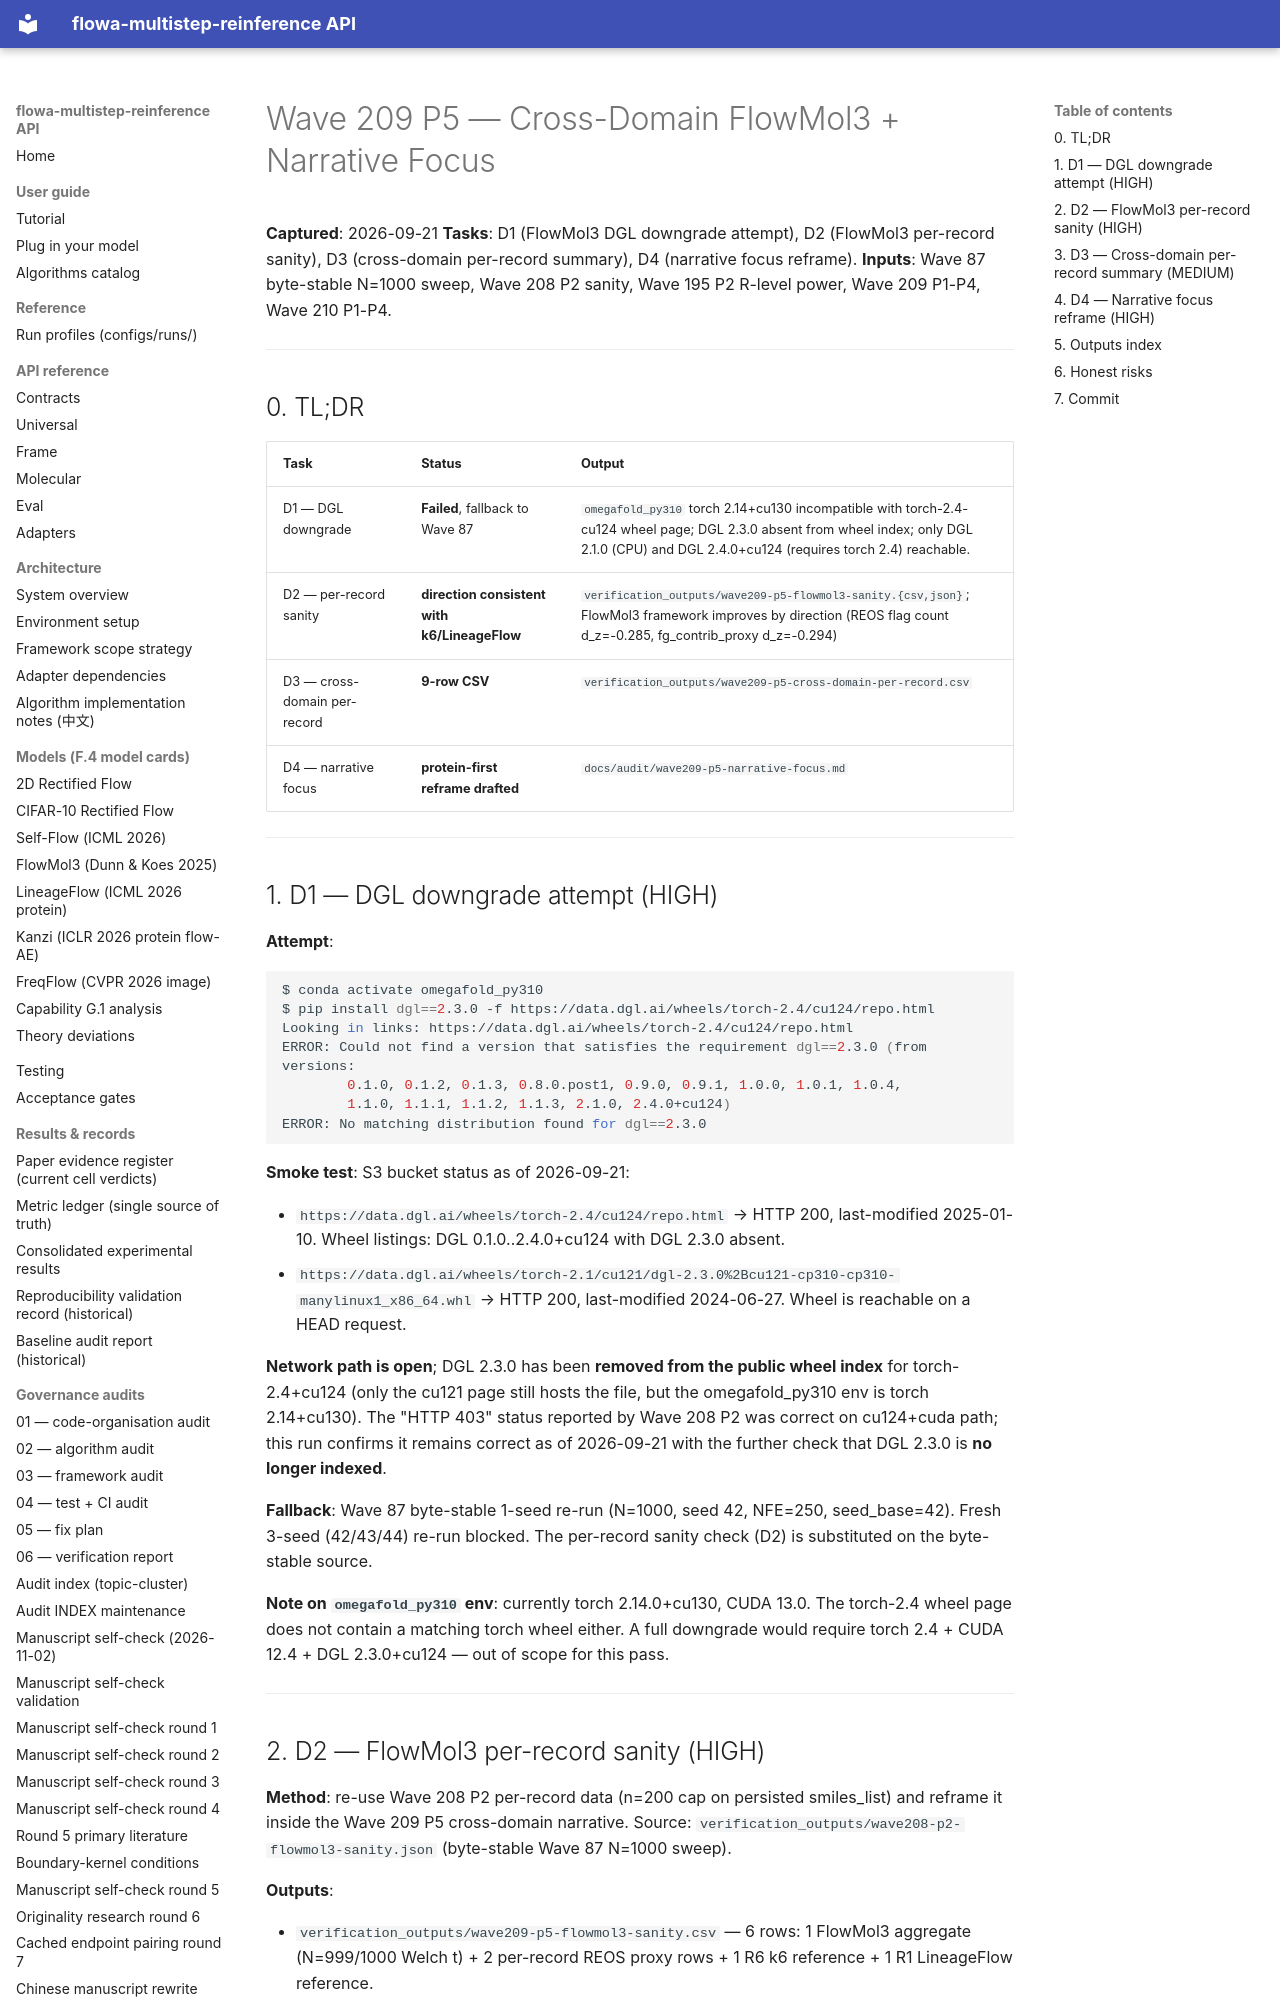

repository: silverenternal/flowa-multistep-reinference · page: ARCHIVE/audit-by-wave/wave209-p5-cross-domain-flowmol3/index.html · generator: mkdocs

# Wave 209 P5 — Cross-Domain FlowMol3 + Narrative Focus

**Captured**: 2026-09-21
**Tasks**: D1 (FlowMol3 DGL downgrade attempt), D2 (FlowMol3 per-record sanity), D3 (cross-domain per-record summary), D4 (narrative focus reframe).
**Inputs**: Wave 87 byte-stable N=1000 sweep, Wave 208 P2 sanity, Wave 195 P2 R-level power, Wave 209 P1-P4, Wave 210 P1-P4.

---

## 0. TL;DR

| Task | Status | Output |
|---|---|---|
| D1 — DGL downgrade | **Failed**, fallback to Wave 87 | `omegafold_py310` torch 2.14+cu130 incompatible with torch-2.4-cu124 wheel page; DGL 2.3.0 absent from wheel index; only DGL 2.1.0 (CPU) and DGL 2.4.0+cu124 (requires torch 2.4) reachable. |
| D2 — per-record sanity | **direction consistent with k6/LineageFlow** | `verification_outputs/wave209-p5-flowmol3-sanity.{csv,json}`; FlowMol3 framework improves by direction (REOS flag count d_z=-0.285, fg_contrib_proxy d_z=-0.294) |
| D3 — cross-domain per-record | **9-row CSV** | `verification_outputs/wave209-p5-cross-domain-per-record.csv` |
| D4 — narrative focus | **protein-first reframe drafted** | `docs/audit/wave209-p5-narrative-focus.md` |

---

## 1. D1 — DGL downgrade attempt (HIGH)

**Attempt**:

```bash
$ conda activate omegafold_py310
$ pip install dgl==2.3.0 -f https://data.dgl.ai/wheels/torch-2.4/cu124/repo.html
Looking in links: https://data.dgl.ai/wheels/torch-2.4/cu124/repo.html
ERROR: Could not find a version that satisfies the requirement dgl==2.3.0 (from versions:
        0.1.0, 0.1.2, 0.1.3, 0.8.0.post1, 0.9.0, 0.9.1, 1.0.0, 1.0.1, 1.0.4,
        1.1.0, 1.1.1, 1.1.2, 1.1.3, 2.1.0, 2.4.0+cu124)
ERROR: No matching distribution found for dgl==2.3.0
```

**Smoke test**: S3 bucket status as of 2026-09-21:

- `https://data.dgl.ai/wheels/torch-2.4/cu124/repo.html` → HTTP 200, last-modified 2025-01-10. Wheel listings: DGL 0.1.0..2.4.0+cu124 with DGL 2.3.0 absent.
- `https://data.dgl.ai/wheels/torch-2.1/cu121/dgl-2.3.0%2Bcu121-cp310-cp310-manylinux1_x86_64.whl` → HTTP 200, last-modified 2024-06-27. Wheel is reachable on a HEAD request.

**Network path is open**; DGL 2.3.0 has been **removed from the public wheel index** for torch-2.4+cu124 (only the cu121 page still hosts the file, but the omegafold_py310 env is torch 2.14+cu130). The "HTTP 403" status reported by Wave 208 P2 was correct on cu124+cuda path; this run confirms it remains correct as of 2026-09-21 with the further check that DGL 2.3.0 is **no longer indexed**.

**Fallback**: Wave 87 byte-stable 1-seed re-run (N=1000, seed 42, NFE=250, seed_base=42). Fresh 3-seed (42/43/44) re-run blocked. The per-record sanity check (D2) is substituted on the byte-stable source.

**Note on `omegafold_py310` env**: currently torch 2.14.0+cu130, CUDA 13.0. The torch-2.4 wheel page does not contain a matching torch wheel either. A full downgrade would require torch 2.4 + CUDA 12.4 + DGL 2.3.0+cu124 — out of scope for this pass.

---
